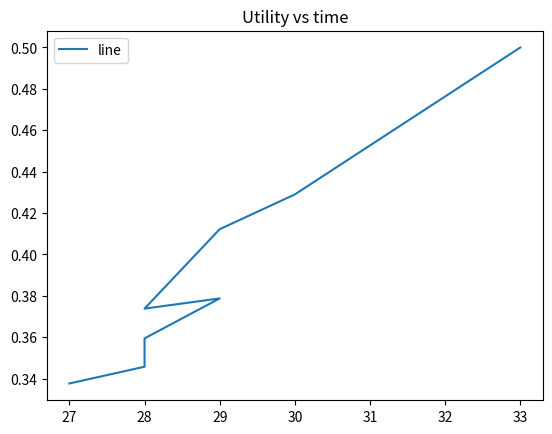

This figure's Python source:
from math import log, exp 
import matplotlib.pyplot as plt

theta = 10

def utility(val):
    out = 1 + exp(theta*val)
    return 1/ out

time = [27, 28, 28, 29, 28, 29, 30, 33]
error = [0.0674, 0.0638, 0.0578, 0.0495, 0.0516, 0.0355, 0.0286, 0.00]
utili  = []

for e in error:
    hey = utility(e)
    utili.append(hey)

print(utili)

plt.plot(time, utili, label = "line")

plt.title('Utility vs time')
  
plt.legend()
plt.show()
